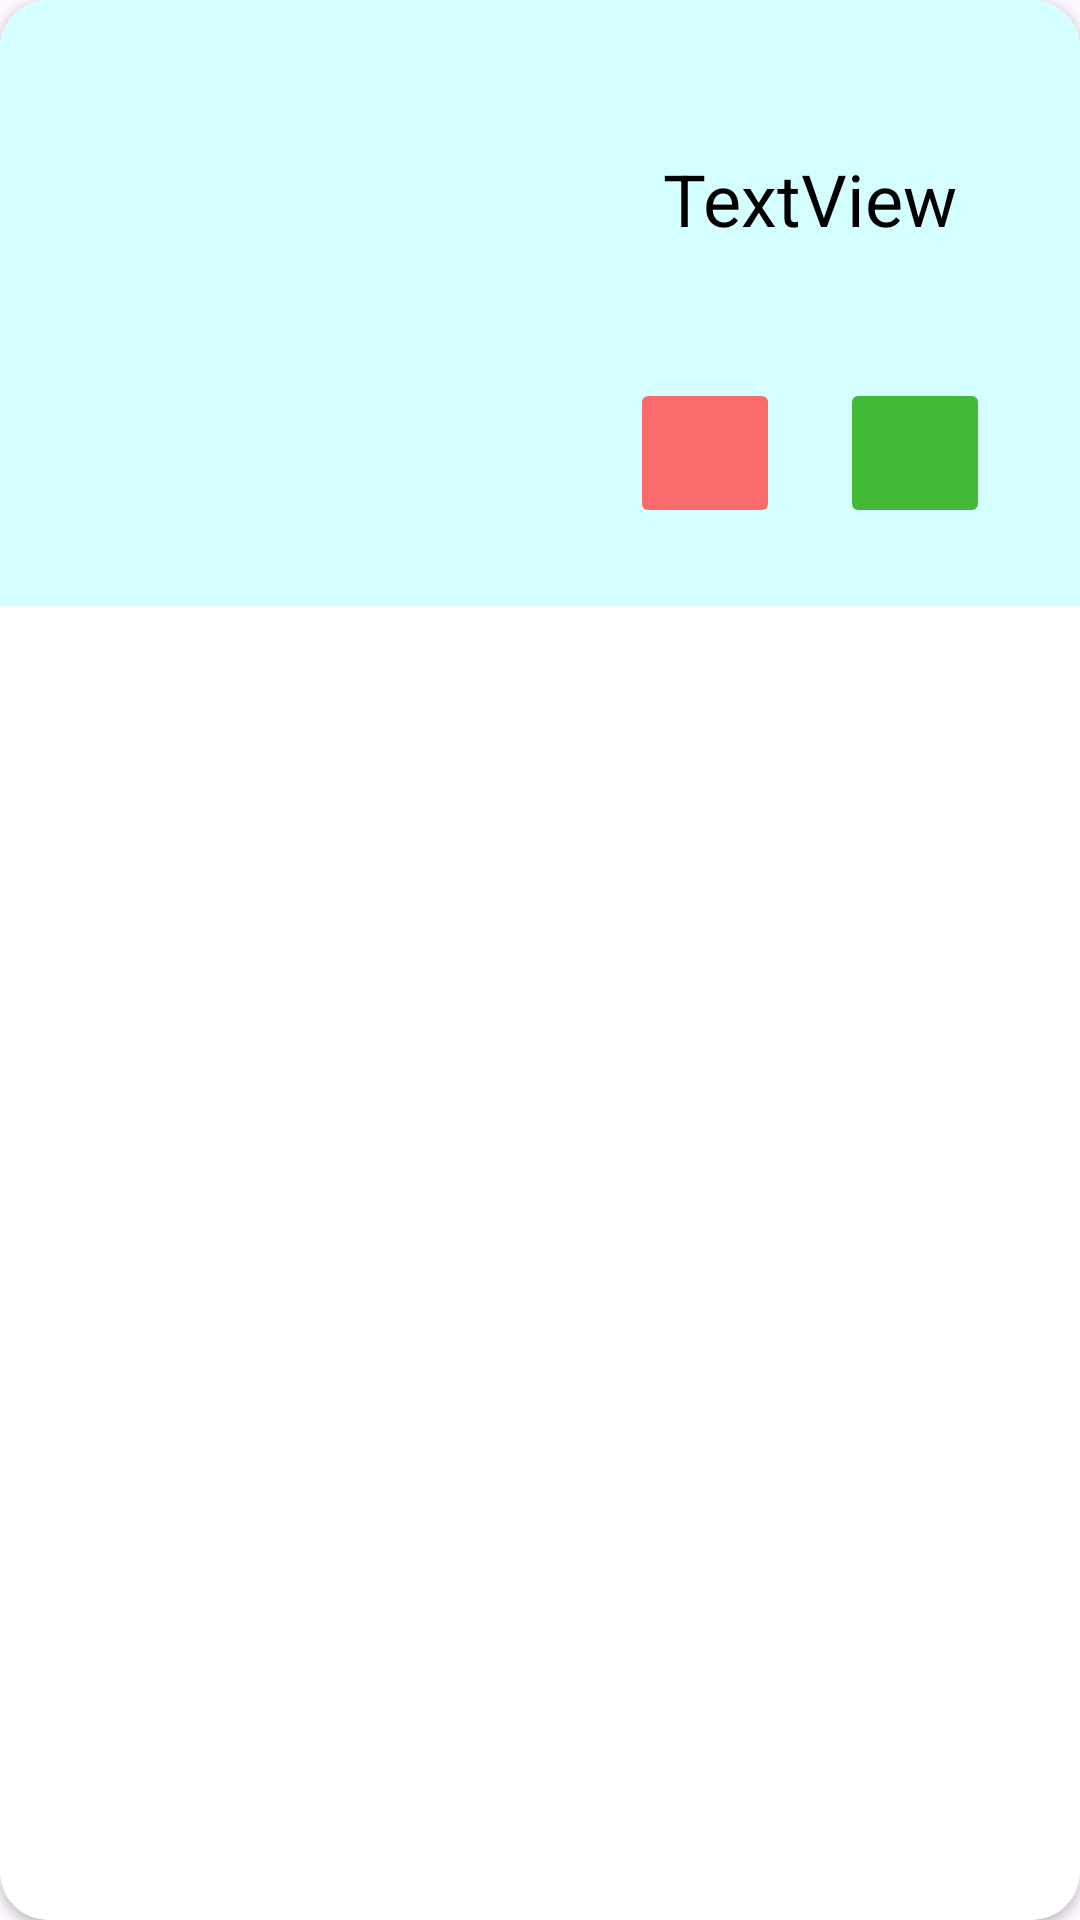

This screen was rendered from an Android layout file. Write that file and the resources it references.
<!-- AndroidManifest.xml: application theme Theme.HotelQuestoRico -->
<!-- res/layout/view_reserva.xml -->
<?xml version="1.0" encoding="utf-8"?>
<androidx.cardview.widget.CardView xmlns:android="http://schemas.android.com/apk/res/android"
    xmlns:tools="http://schemas.android.com/tools"
    android:layout_width="match_parent"
    android:layout_height="wrap_content"
    xmlns:app="http://schemas.android.com/apk/res-auto"
    android:elevation="8dp"
    app:cardCornerRadius="16dp"
    android:layout_margin="16dp">

    <androidx.constraintlayout.widget.ConstraintLayout
        android:layout_width="match_parent"
        android:layout_height="wrap_content"
        android:background="#D5FFFF"
        android:padding="16dp">

        <ImageView
            android:id="@+id/imageView"
            android:layout_width="150dp"
            android:layout_height="150dp"
            android:layout_marginStart="30dp"
            android:layout_marginTop="10dp"
            android:layout_marginBottom="10dp"
            app:layout_constraintBottom_toBottomOf="parent"
            app:layout_constraintStart_toStartOf="parent"
            app:layout_constraintTop_toTopOf="parent"
            tools:srcCompat="@tools:sample/avatars" />

        <TextView
            android:id="@+id/fecha"
            android:layout_width="wrap_content"
            android:layout_height="wrap_content"
            android:layout_margin="10dp"
            android:text="TextView"
            android:textColor="@color/black"
            android:textSize="24sp"
            app:layout_constraintBottom_toTopOf="@+id/options"
            app:layout_constraintEnd_toEndOf="parent"
            app:layout_constraintStart_toEndOf="@+id/imageView"
            app:layout_constraintTop_toTopOf="parent" />

        <LinearLayout
            android:id="@+id/options"
            android:layout_width="wrap_content"
            android:layout_height="wrap_content"
            android:orientation="horizontal"
            app:layout_constraintBottom_toBottomOf="parent"
            app:layout_constraintEnd_toEndOf="parent"
            app:layout_constraintStart_toEndOf="@+id/imageView">

            <ImageButton
                android:id="@+id/btnBorrar"
                android:layout_width="50dp"
                android:layout_height="50dp"
                android:layout_margin="30px"
                android:backgroundTint="#FA6B6B"
                android:src="@drawable/baseline_delete_24" />

            <ImageButton
                android:id="@+id/btnModificar"
                android:layout_width="50dp"
                android:layout_height="50dp"
                android:layout_margin="30px"
                android:backgroundTint="#43BA37"
                android:src="@drawable/baseline_edit_24"
                app:tint="#FFFFFF" />

        </LinearLayout>

    </androidx.constraintlayout.widget.ConstraintLayout>

</androidx.cardview.widget.CardView>
<!-- resources referenced by this layout -->
<resources>
  <style name="Theme.HotelQuestoRico" parent="Base.Theme.HotelQuestoRico" />
  <style name="Base.Theme.HotelQuestoRico" parent="Theme.Material3.Light.NoActionBar">
          
          
      </style>
  <!-- not gathered from this repository: default colours our renderer supplied (Android Studio template values) -->
  <color name="black">#FF000000</color>
</resources>
